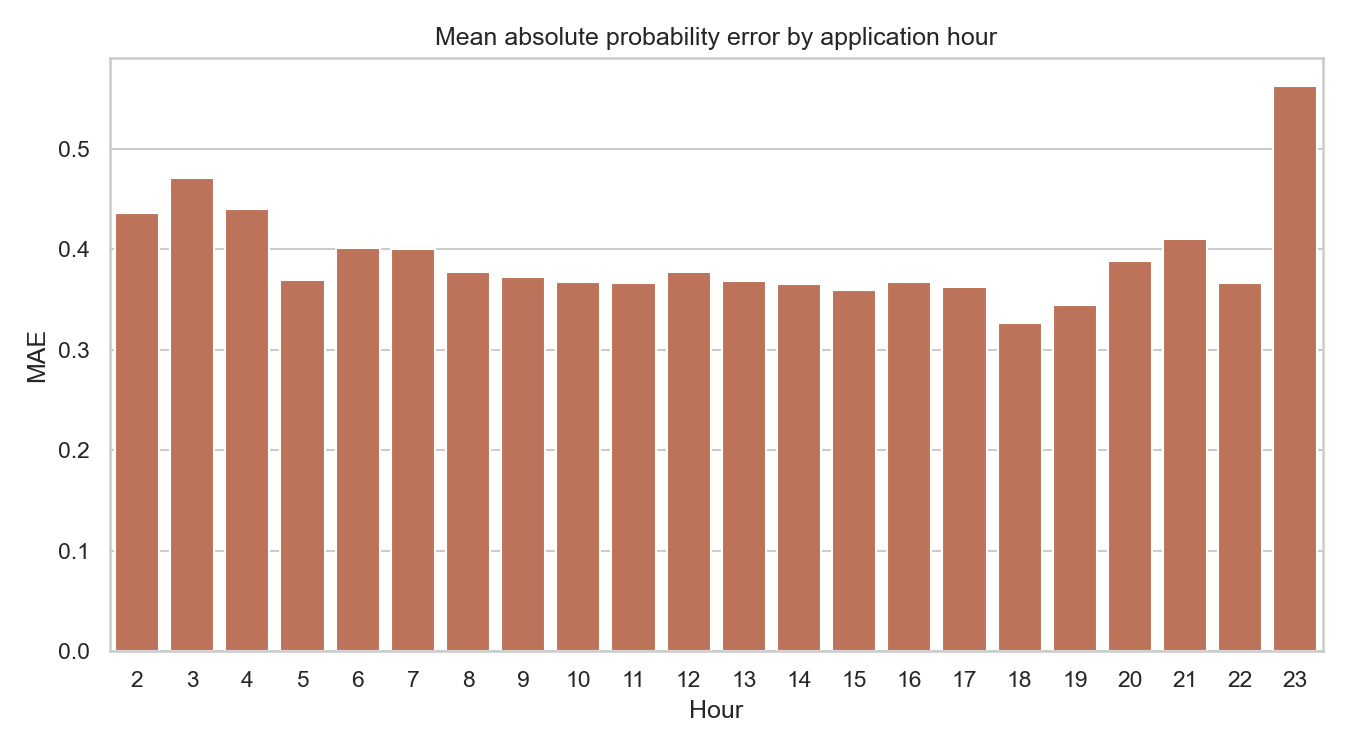

Data behind this chart, as committed beside it:
HOUR_APPR_PROCESS_START, mae
2, 0.4359
3, 0.4703
4, 0.4399
5, 0.369
6, 0.4006
7, 0.4003
8, 0.3772
9, 0.3719
10, 0.3676
11, 0.3662
12, 0.377
13, 0.3683
14, 0.3648
15, 0.359
16, 0.3669
17, 0.3622
18, 0.3269
19, 0.3447
20, 0.3882
21, 0.4097
22, 0.366
23, 0.5623
